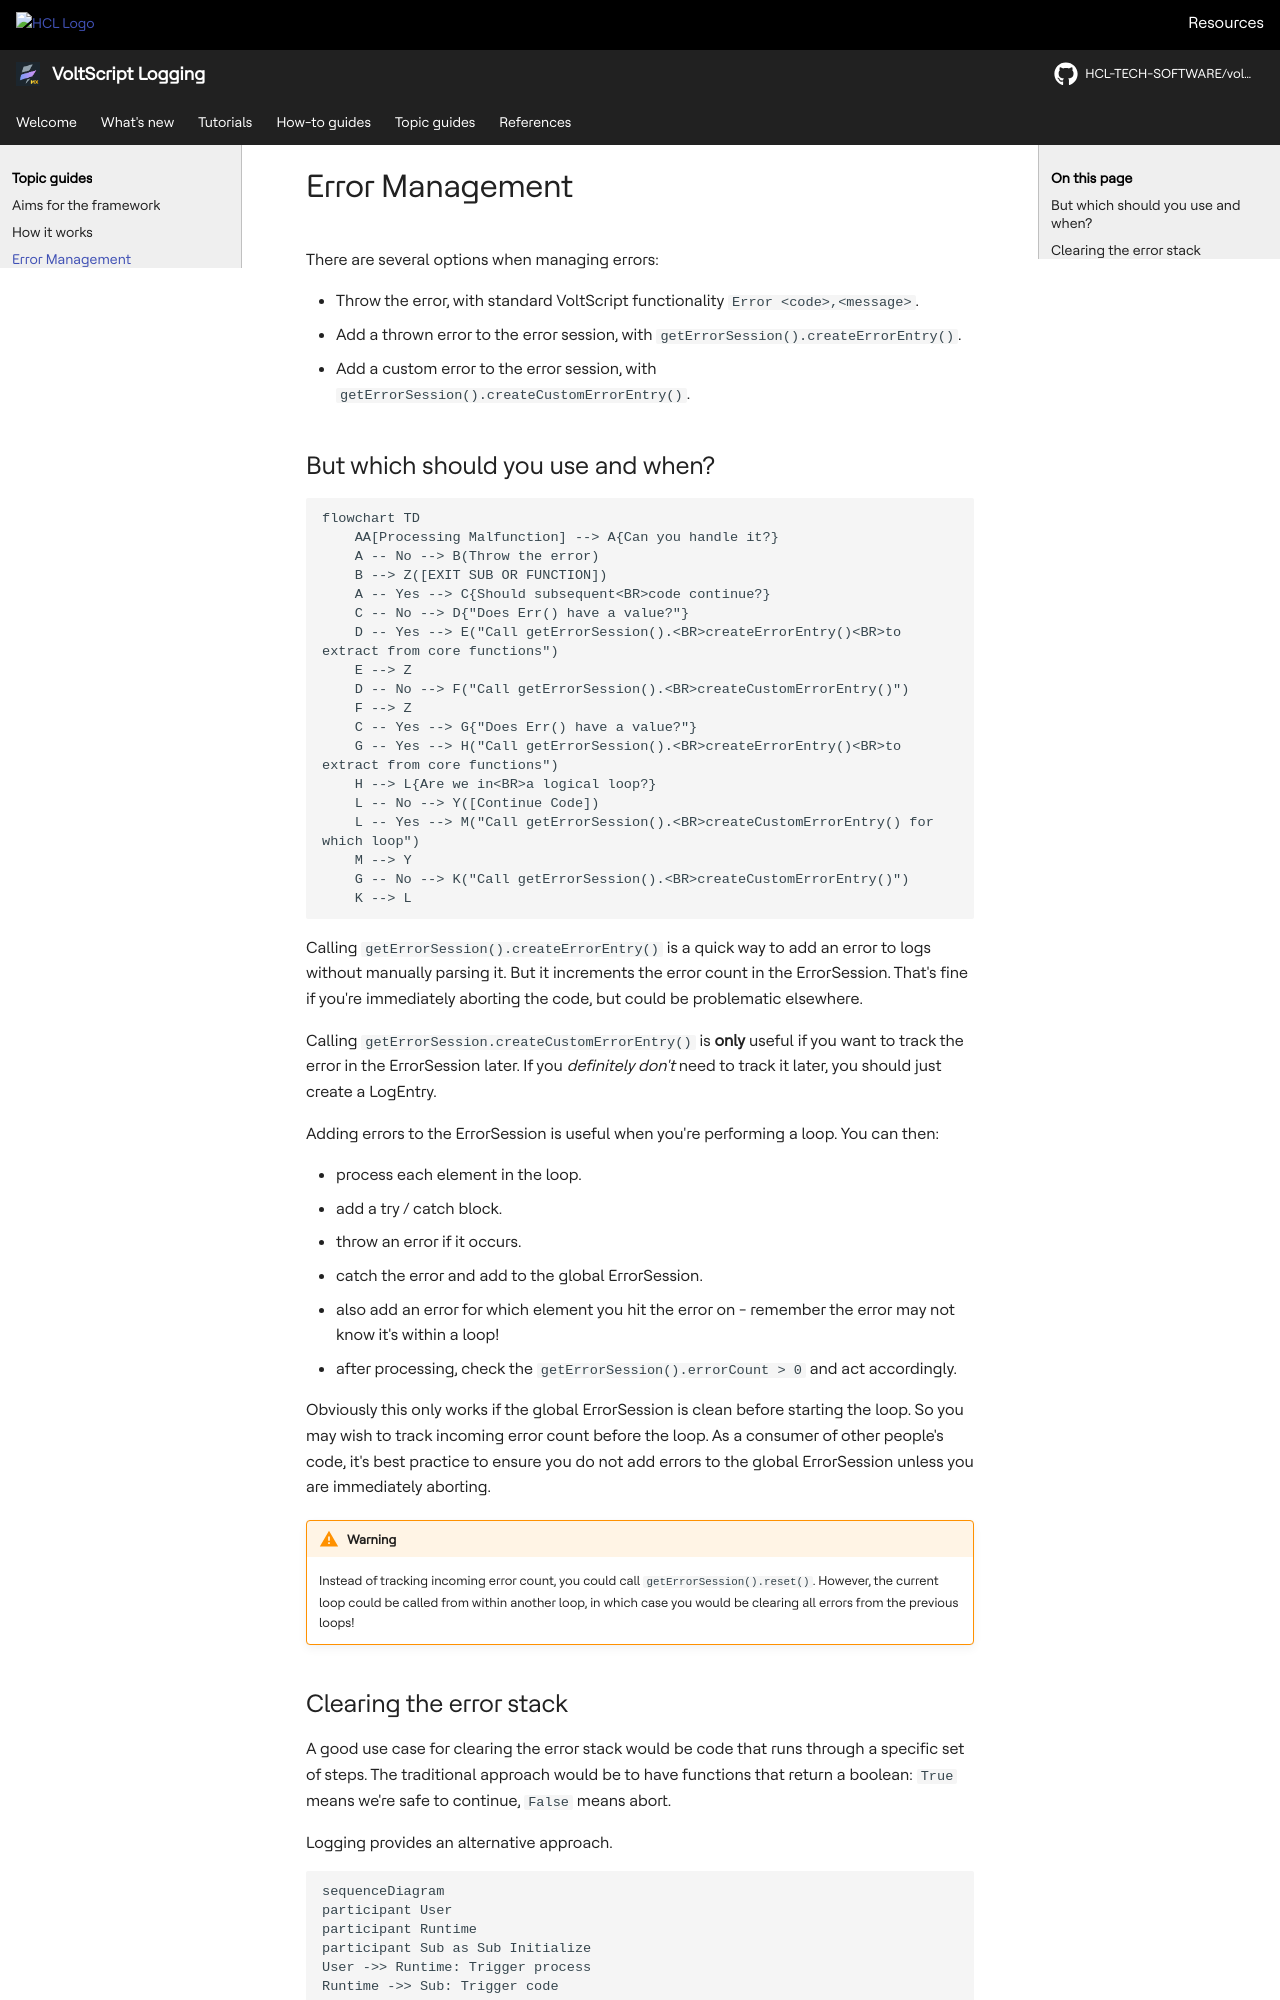

repository: HCL-TECH-SOFTWARE/voltscript-logging · page: topicguides/errors.html · generator: mkdocs

# Error Management

There are several options when managing errors:

- Throw the error, with standard VoltScript functionality `Error <code>,<message>`.
- Add a thrown error to the error session, with `getErrorSession().createErrorEntry()`.
- Add a custom error to the error session, with `getErrorSession().createCustomErrorEntry()`.

## But which should you use and when?

``` mermaid
flowchart TD
    AA[Processing Malfunction] --> A{Can you handle it?}
    A -- No --> B(Throw the error)
    B --> Z([EXIT SUB OR FUNCTION])
    A -- Yes --> C{Should subsequent<BR>code continue?}
    C -- No --> D{"Does Err() have a value?"}
    D -- Yes --> E("Call getErrorSession().<BR>createErrorEntry()<BR>to extract from core functions")
    E --> Z
    D -- No --> F("Call getErrorSession().<BR>createCustomErrorEntry()")
    F --> Z
    C -- Yes --> G{"Does Err() have a value?"}
    G -- Yes --> H("Call getErrorSession().<BR>createErrorEntry()<BR>to extract from core functions")
    H --> L{Are we in<BR>a logical loop?}
    L -- No --> Y([Continue Code])
    L -- Yes --> M("Call getErrorSession().<BR>createCustomErrorEntry() for which loop")
    M --> Y
    G -- No --> K("Call getErrorSession().<BR>createCustomErrorEntry()")
    K --> L
```

Calling `getErrorSession().createErrorEntry()` is a quick way to add an error to logs without manually parsing it. But it increments the error count in the ErrorSession. That's fine if you're immediately aborting the code, but could be problematic elsewhere.

Calling `getErrorSession.createCustomErrorEntry()` is **only** useful if you want to track the error in the ErrorSession later. If you *definitely don't* need to track it later, you should just create a LogEntry.

Adding errors to the ErrorSession is useful when you're performing a loop. You can then:

- process each element in the loop.
- add a try / catch block.
- throw an error if it occurs.
- catch the error and add to the global ErrorSession.
- also add an error for which element you hit the error on - remember the error may not know it's within a loop!
- after processing, check the `getErrorSession().errorCount > 0` and act accordingly.

Obviously this only works if the global ErrorSession is clean before starting the loop. So you may wish to track incoming error count before the loop. As a consumer of other people's code, it's best practice to ensure you do not add errors to the global ErrorSession unless you are immediately aborting.

!!! warning
    Instead of tracking incoming error count, you could call `getErrorSession().reset()`. However, the current loop could be called from within another loop, in which case you would be clearing all errors from the previous loops!
